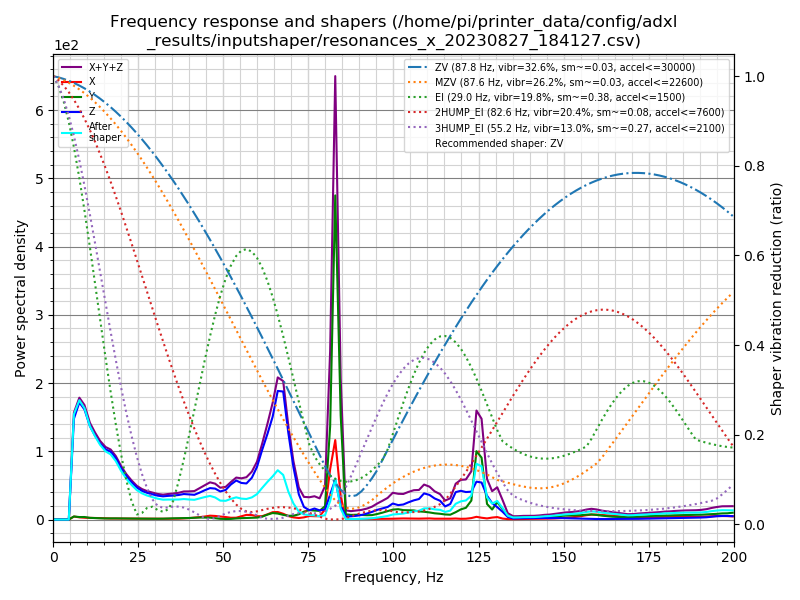

The data file committed next to this chart (first rows):
freq, psd_x, psd_y, psd_z, psd_xyz
0.0, 5.007e+00, 5.678e+00, 2.477e+01, 3.546e+01
1.5, 2.216e+01, 2.376e+01, 6.857e+01, 1.145e+02
3.1, 2.557e+01, 2.839e+01, 7.715e+01, 1.311e+02
4.6, 2.653e+01, 2.855e+01, 3.092e+02, 3.642e+02
6.1, 2.690e+01, 2.804e+01, 9.162e+02, 9.711e+02
7.7, 2.545e+01, 2.851e+01, 1.339e+03, 1.393e+03
9.2, 2.523e+01, 3.454e+01, 1.501e+03, 1.561e+03
10.8, 2.672e+01, 2.727e+01, 1.492e+03, 1.546e+03
12.3, 2.938e+01, 2.691e+01, 1.526e+03, 1.582e+03
13.8, 2.957e+01, 2.598e+01, 1.546e+03, 1.602e+03
15.4, 2.863e+01, 2.571e+01, 1.593e+03, 1.648e+03
16.9, 2.615e+01, 2.912e+01, 1.690e+03, 1.745e+03
18.4, 2.771e+01, 3.182e+01, 1.663e+03, 1.723e+03
20.0, 3.167e+01, 3.215e+01, 1.507e+03, 1.571e+03
21.5, 3.305e+01, 3.302e+01, 1.373e+03, 1.439e+03
23.0, 3.168e+01, 3.145e+01, 1.267e+03, 1.330e+03
24.6, 3.108e+01, 3.058e+01, 1.159e+03, 1.220e+03
26.1, 3.454e+01, 3.409e+01, 1.102e+03, 1.171e+03
27.6, 3.570e+01, 3.445e+01, 1.084e+03, 1.154e+03
29.2, 3.948e+01, 3.577e+01, 1.082e+03, 1.157e+03
30.7, 3.962e+01, 3.696e+01, 1.079e+03, 1.156e+03
32.3, 3.659e+01, 4.168e+01, 1.102e+03, 1.181e+03
33.8, 3.923e+01, 5.320e+01, 1.177e+03, 1.270e+03
35.3, 4.379e+01, 6.395e+01, 1.244e+03, 1.352e+03
36.9, 5.022e+01, 7.063e+01, 1.333e+03, 1.453e+03
38.4, 6.688e+01, 7.683e+01, 1.440e+03, 1.584e+03
39.9, 8.390e+01, 8.968e+01, 1.477e+03, 1.651e+03
41.5, 1.178e+02, 1.098e+02, 1.509e+03, 1.736e+03
43.0, 1.506e+02, 1.283e+02, 1.697e+03, 1.976e+03
44.5, 1.973e+02, 1.282e+02, 1.911e+03, 2.236e+03
46.1, 2.621e+02, 1.293e+02, 2.129e+03, 2.520e+03
47.6, 2.516e+02, 9.524e+01, 2.164e+03, 2.510e+03
49.1, 2.172e+02, 5.399e+01, 2.025e+03, 2.296e+03
50.7, 1.877e+02, 4.287e+01, 2.204e+03, 2.434e+03
52.2, 1.371e+02, 4.959e+01, 2.681e+03, 2.867e+03
53.8, 1.460e+02, 8.756e+01, 3.083e+03, 3.317e+03
55.3, 2.606e+02, 1.138e+02, 2.972e+03, 3.346e+03
56.8, 3.889e+02, 1.306e+02, 3.010e+03, 3.530e+03
58.4, 3.838e+02, 1.398e+02, 3.587e+03, 4.111e+03
59.9, 2.898e+02, 1.686e+02, 4.627e+03, 5.086e+03
61.4, 3.027e+02, 2.554e+02, 6.255e+03, 6.813e+03
63.0, 4.844e+02, 4.577e+02, 7.947e+03, 8.889e+03
64.5, 6.972e+02, 6.162e+02, 9.729e+03, 1.104e+04
66.0, 7.309e+02, 5.804e+02, 1.246e+04, 1.377e+04
67.6, 5.736e+02, 4.658e+02, 1.270e+04, 1.374e+04
69.1, 3.507e+02, 3.825e+02, 8.816e+03, 9.549e+03
70.6, 2.218e+02, 3.920e+02, 5.453e+03, 6.067e+03
72.2, 1.632e+02, 5.544e+02, 2.668e+03, 3.386e+03
73.7, 2.358e+02, 8.551e+02, 1.360e+03, 2.451e+03
75.3, 3.905e+02, 1.048e+03, 1.027e+03, 2.465e+03
76.8, 3.745e+02, 1.008e+03, 1.243e+03, 2.626e+03
78.3, 3.822e+02, 1.002e+03, 1.052e+03, 2.436e+03
79.9, 1.186e+03, 1.567e+03, 1.181e+03, 3.933e+03
81.4, 6.015e+03, 1.113e+04, 2.984e+03, 2.013e+04
82.9, 9.666e+03, 3.943e+04, 4.846e+03, 5.394e+04
84.5, 2.906e+03, 1.289e+04, 1.720e+03, 1.752e+04
86.0, 9.305e+01, 6.613e+02, 4.086e+02, 1.163e+03
87.5, 6.694e+01, 5.962e+02, 4.159e+02, 1.079e+03
89.1, 7.282e+01, 6.269e+02, 4.899e+02, 1.190e+03
90.6, 6.983e+01, 6.115e+02, 6.026e+02, 1.284e+03
... 71 more rows
